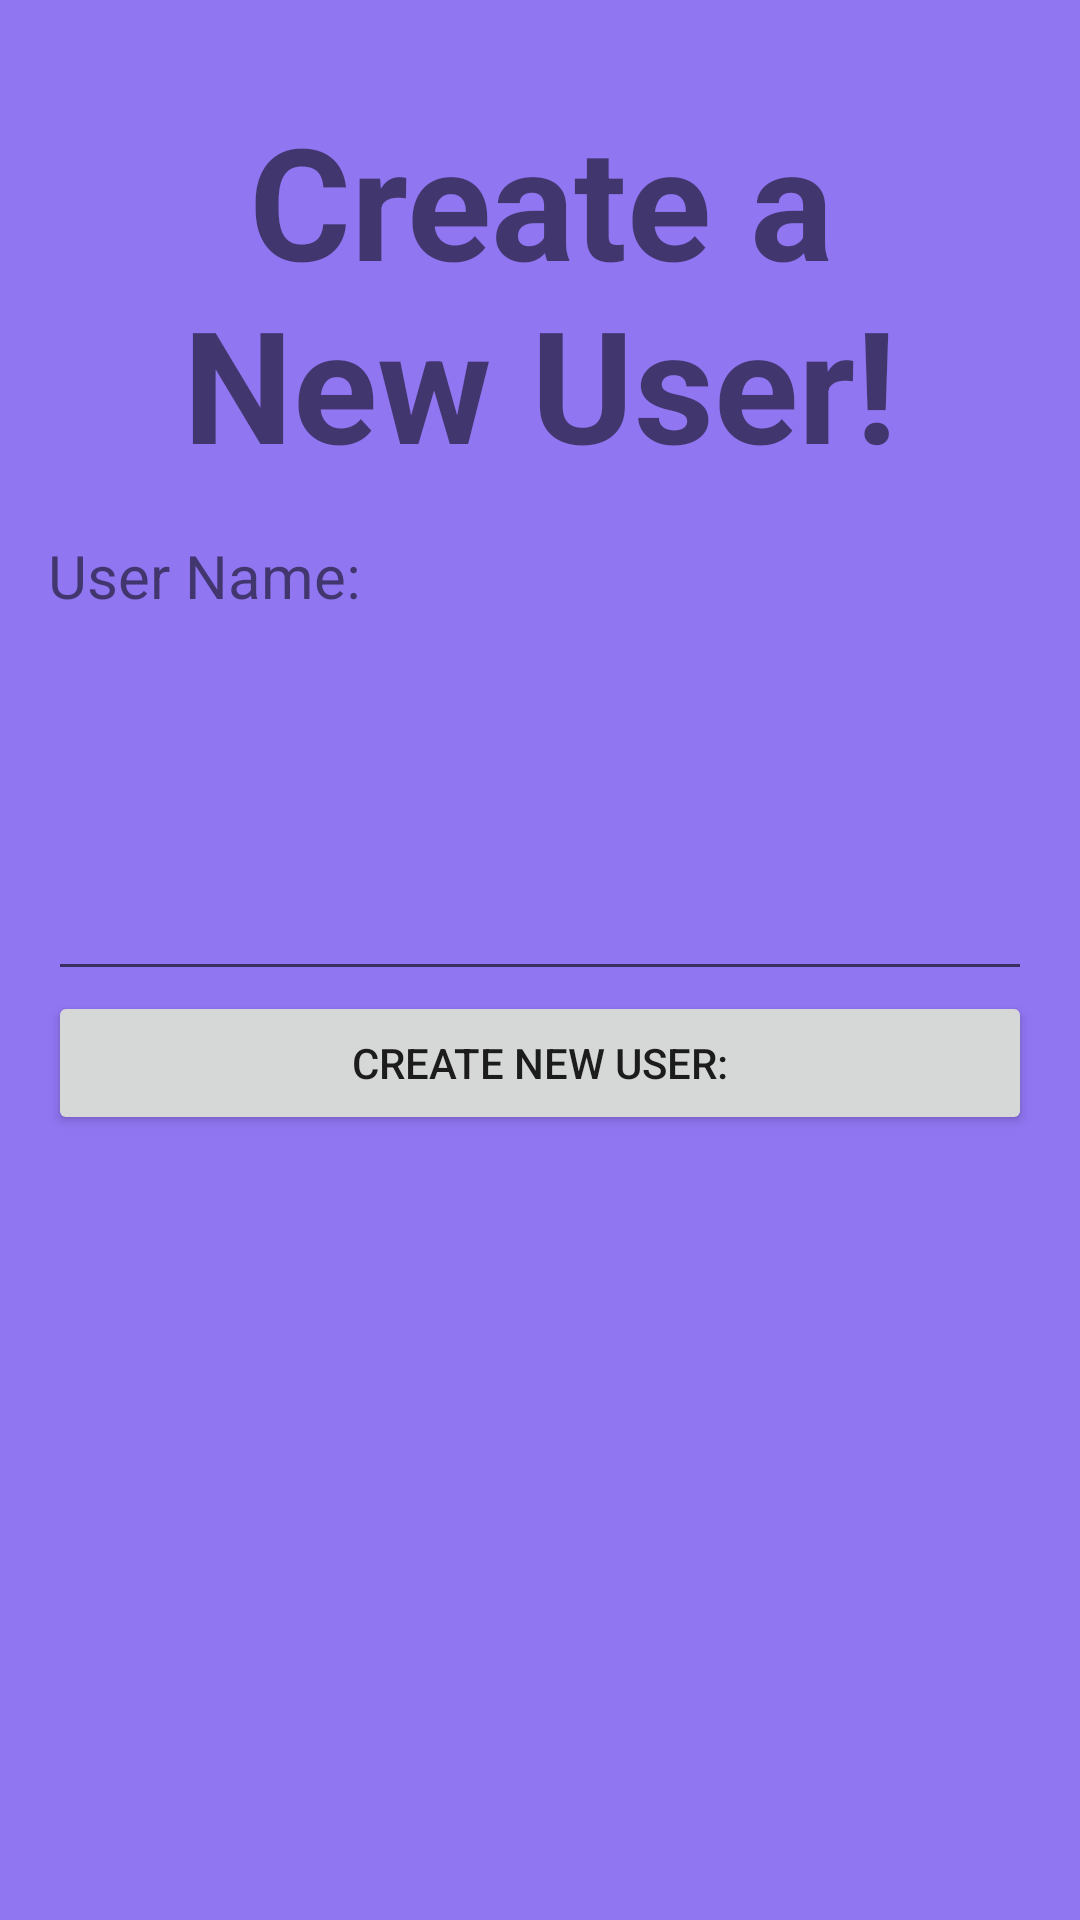

Write the Android layout XML for this screen, with the resource values it uses.
<!-- AndroidManifest.xml: application theme AppTheme -->
<!-- res/layout/activity_create_user.xml -->
<?xml version="1.0" encoding="utf-8"?>
<LinearLayout xmlns:android="http://schemas.android.com/apk/res/android"
    xmlns:tools="http://schemas.android.com/tools"
    android:layout_width="match_parent"
    android:layout_height="match_parent"
    android:background="@color/bg01"
    android:orientation="vertical"
    android:padding="16dp"
    tools:context=".CreateUserActivity">


    <TextView
        android:id="@+id/main_title"
        android:layout_width="match_parent"
        android:layout_height="wrap_content"
        android:layout_gravity="center"
        android:background="@color/bg01"
        android:gravity="center"
        android:padding="16dp"
        android:text="@string/add_u_name"
        android:textSize="52dp"
        android:textStyle="bold" />

    <LinearLayout
        android:layout_width="fill_parent"
        android:layout_height="200dp"
        android:orientation="vertical">

        <TextView
            android:id="@+id/u_name"
            android:layout_width="wrap_content"
            android:layout_height="wrap_content"
            android:text="@string/userName"
            android:textSize="20sp" />

        <EditText
            android:id="@+id/label"
            android:layout_width="match_parent"
            android:layout_height="wrap_content"
            android:layout_weight="1"
            android:imeOptions="actionDone"
            android:inputType="textCapWords" />

        <Button
            android:id="@+id/submit_user_button"
            android:layout_width="match_parent"
            android:layout_height="wrap_content"
            android:gravity="center"
            android:text="@string/create_user" />


    </LinearLayout>
</LinearLayout>
<!-- resources referenced by this layout -->
<resources>
  <color name="bg01">#9176f2</color>
  <string name="add_u_name">Create a New User!</string>
  <string name="create_user">Create New User:</string>
  <string name="userName">User Name:</string>
  <style name="AppTheme" parent="Theme.AppCompat.Light.NoActionBar">
          <item name="colorPrimary">@color/colorPrimary</item>
          <item name="colorPrimaryDark">@color/colorPrimaryDark</item>
          <item name="colorAccent">@color/colorAccent</item>
      </style>
  <color name="colorPrimary">#3F51B5</color>
  <color name="colorPrimaryDark">#303F9F</color>
  <color name="colorAccent">#FF4081</color>
</resources>
